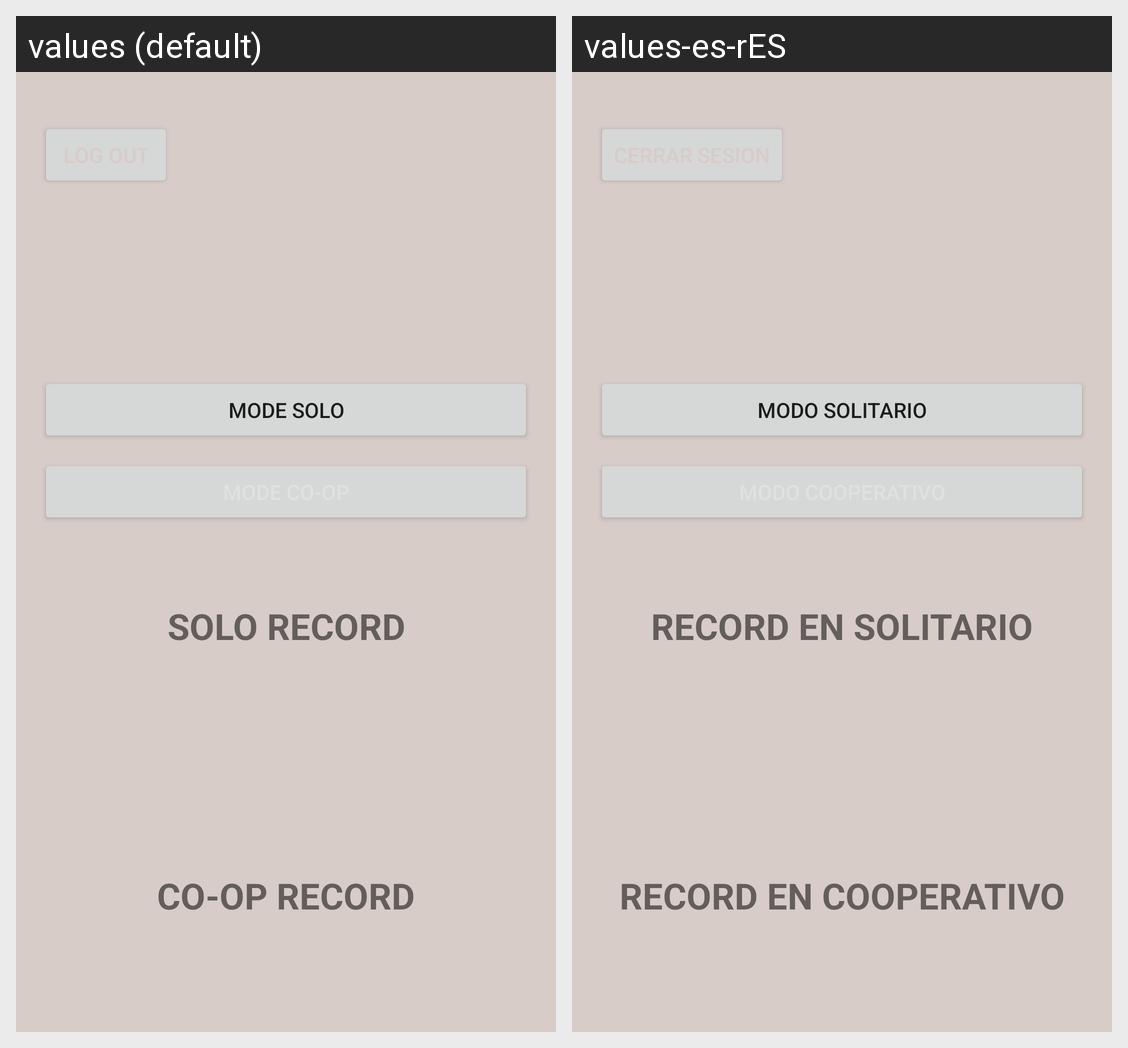

Locale-by-locale string values for the Android screen shown in this grid:
Android screen res/layout/activity_user_home.xml rendered under 2 locales, left to right: values (default), values-es-rES. Device: Nexus 5 (rendered at 1080×1920; each locale shown at half size, 540×960, under a caption strip naming it); theme Theme.Simon_Says_Game.NoActionBar.
Strings drawn on this screen, with the default value and each locale's value (text and hints the layout hard-codes, and strings that could not be matched under every locale, appear in the picture but are not listed):

modesolo
  values: Mode Solo
  values-es-rES: Modo solitario

solorecord
  values: Solo Record
  values-es-rES: Record en solitario

cooprecord
  values: Co-op Record
  values-es-rES: Record en cooperativo
